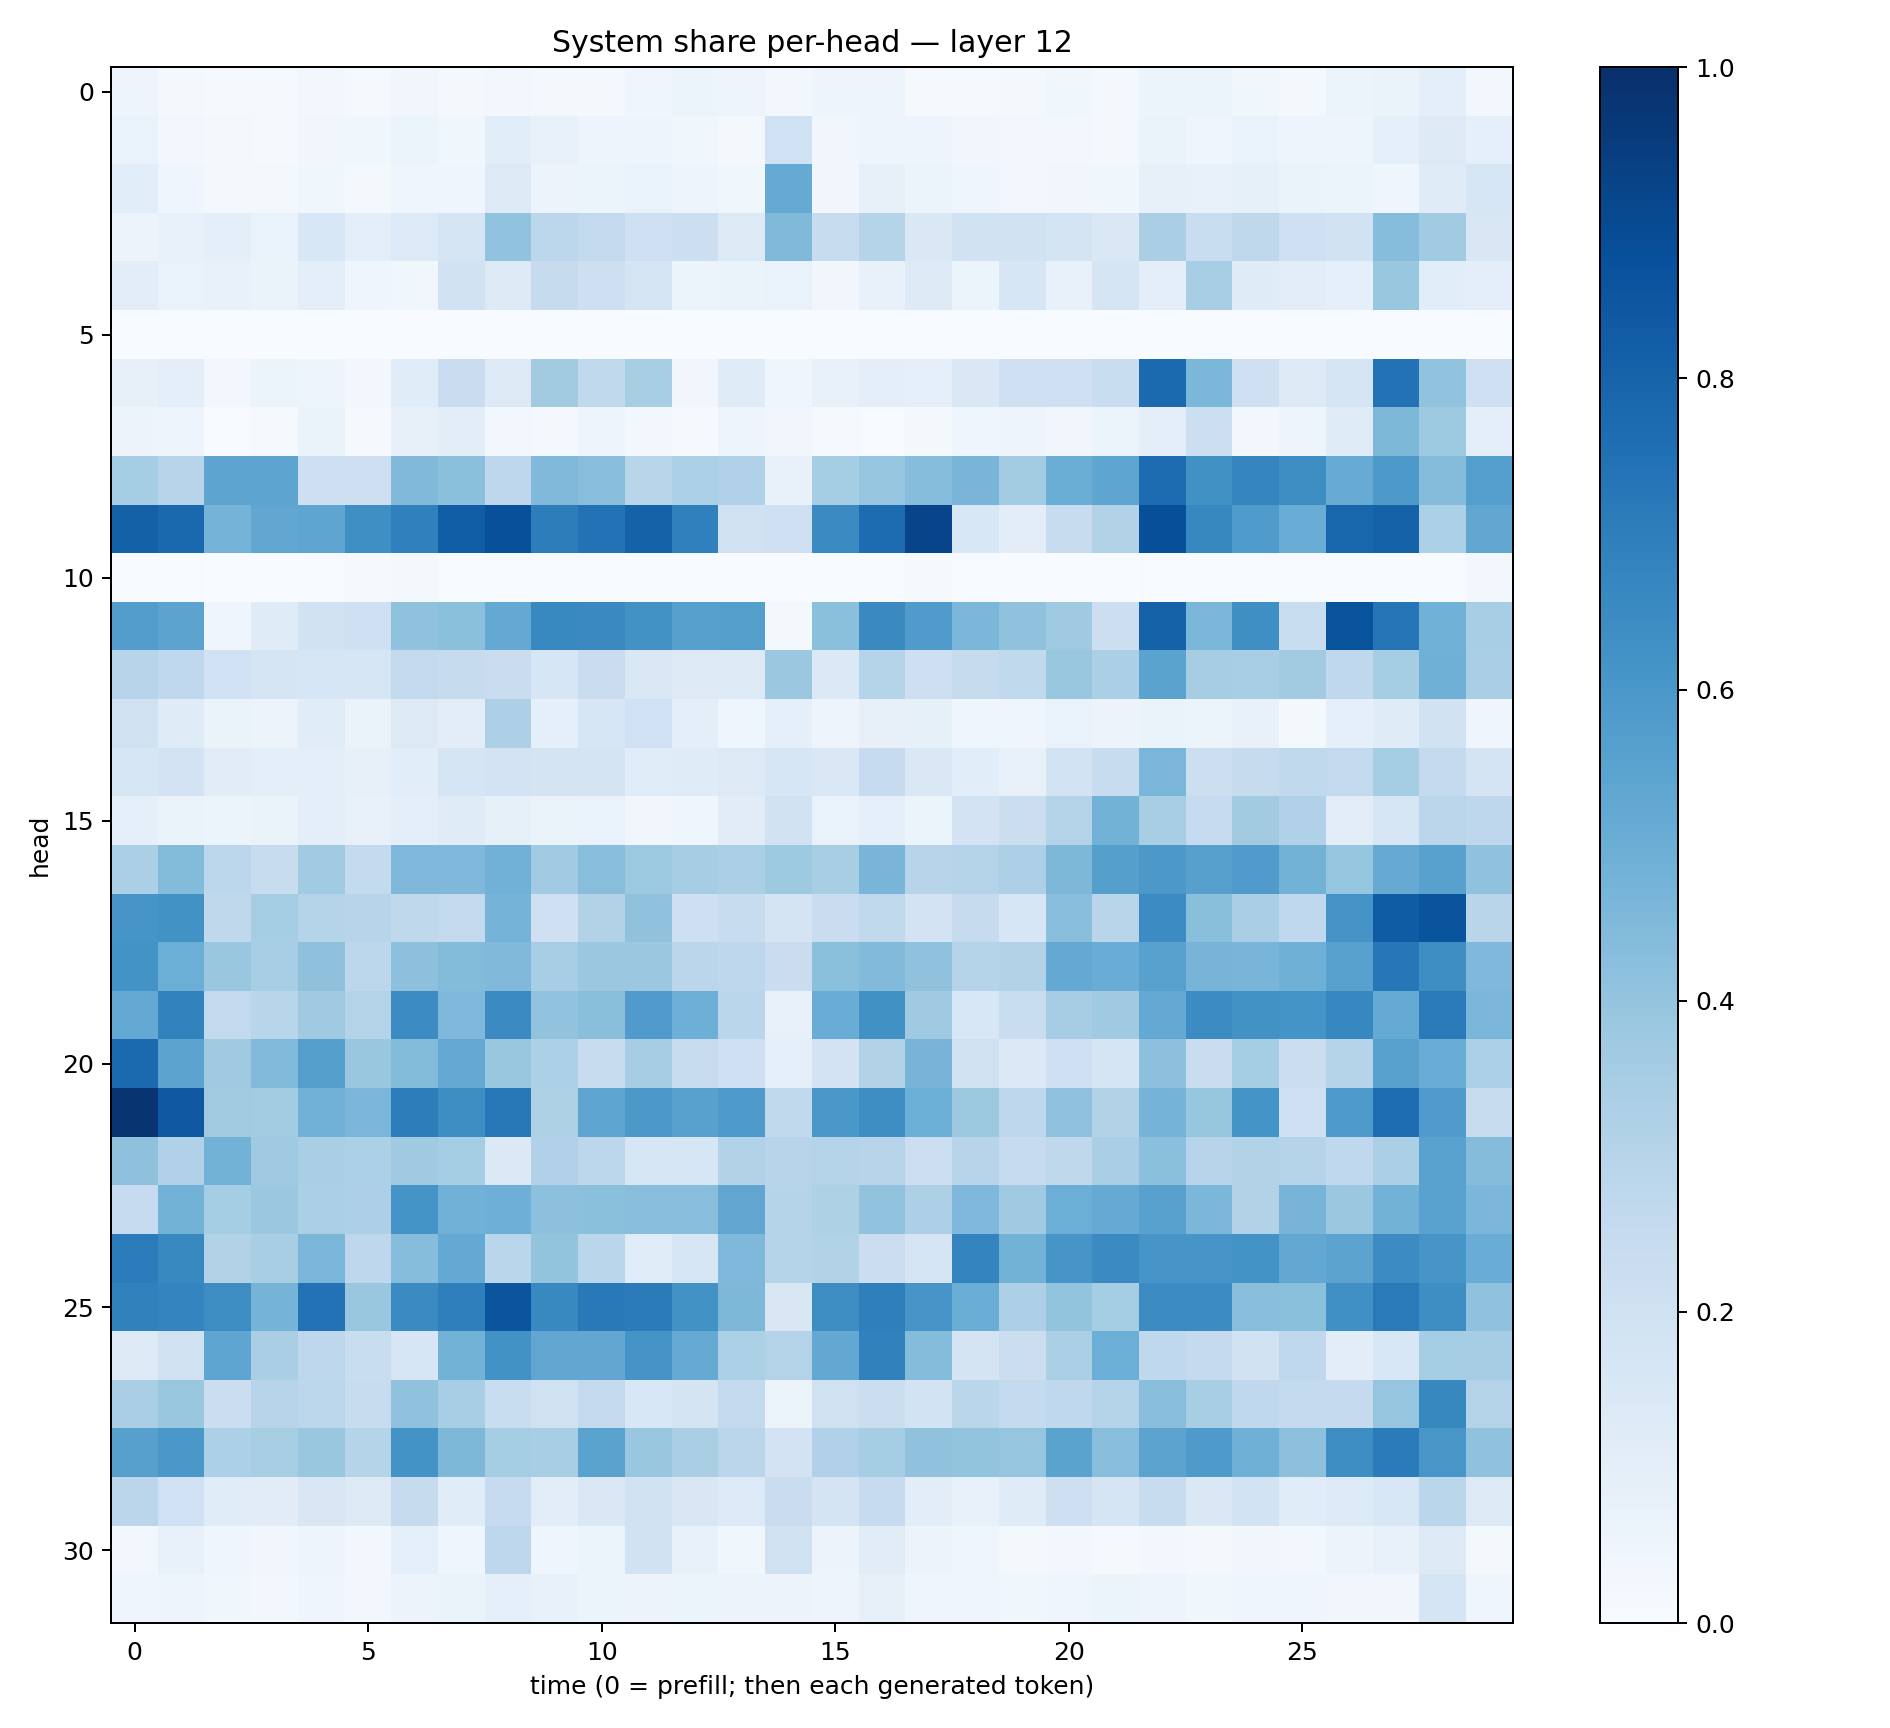

The table this chart was drawn from, first rows:
0.047621403, 0.022759557, 0.01024896, 0.011977918, 0.023662705, 0.01195639, 0.031955082, 0.017175311, 0.024435133, 0.016429925, 0.023148641, 0.041626252, 0.05231877, 0.050367747, 0.026494684, 0.049724188, 0.047208663, 0.009895803, 0.014114074, 0.019764846, 0.036831122, 0.023310417, 0.06052168, 0.051109284
0.06678, 0.02957, 0.01684, 0.01159, 0.03274, 0.03542, 0.06198, 0.03633, 0.106, 0.0733, 0.0493, 0.04737, 0.03639, 0.02128, 0.2018, 0.03231, 0.04696, 0.05053, 0.03469, 0.03047, 0.02685, 0.02288, 0.06449, 0.04542
0.1063, 0.04345, 0.01844, 0.02097, 0.03539, 0.0234, 0.04461, 0.03997, 0.1314, 0.05697, 0.05392, 0.06818, 0.04699, 0.03835, 0.5162, 0.03297, 0.08064, 0.05326, 0.04486, 0.03062, 0.03274, 0.03715, 0.08129, 0.0716
0.05779, 0.07791, 0.09884, 0.06979, 0.1533, 0.09652, 0.1344, 0.1693, 0.4059, 0.279, 0.2615, 0.2083, 0.2186, 0.1266, 0.4453, 0.2353, 0.3034, 0.1455, 0.1897, 0.1949, 0.1791, 0.1444, 0.3394, 0.231
0.1049, 0.07012, 0.07193, 0.06411, 0.1003, 0.04546, 0.03532, 0.191, 0.1285, 0.2432, 0.2143, 0.1684, 0.05279, 0.066, 0.06741, 0.03255, 0.07351, 0.124, 0.06028, 0.1607, 0.07193, 0.1674, 0.09891, 0.3475
0.0009111, 0.0005051, 0.001049, 0.001695, 0.001794, 0.0006418, 0.0009755, 0.0003381, 0.001257, 0.003271, 0.000628, 0.0002433, 0.0005013, 9.185528e-05, 0.003086, 0.0003143, 0.0003302, 0.001312, 0.001549, 0.002907, 0.00165, 0.00322, 0.0003614, 0.0004062
0.07899, 0.1002, 0.02676, 0.06016, 0.0489, 0.02392, 0.1147, 0.2279, 0.1274, 0.3608, 0.2618, 0.3418, 0.0335, 0.1211, 0.04458, 0.07342, 0.09412, 0.09209, 0.1433, 0.2038, 0.206, 0.231, 0.7738, 0.4593
0.05715, 0.04975, 0.00774, 0.01023, 0.06345, 0.01122, 0.07934, 0.1018, 0.03038, 0.02133, 0.04702, 0.03112, 0.0115, 0.04832, 0.03133, 0.009082, 0.007096, 0.02273, 0.04311, 0.04753, 0.03383, 0.0606, 0.1015, 0.2155
0.3521, 0.2962, 0.5415, 0.5426, 0.2137, 0.2111, 0.4464, 0.4208, 0.2737, 0.4474, 0.4274, 0.2922, 0.3301, 0.3193, 0.07661, 0.3539, 0.3981, 0.4321, 0.4677, 0.3568, 0.5022, 0.5385, 0.7677, 0.6252
0.8086, 0.7804, 0.4758, 0.5288, 0.5383, 0.6365, 0.6909, 0.8262, 0.8778, 0.7012, 0.7424, 0.806, 0.6906, 0.1987, 0.2083, 0.6503, 0.7677, 0.9219, 0.1533, 0.1035, 0.2385, 0.3156, 0.8797, 0.6621
0.003588, 0.005873, 0.000599, 0.002158, 0.005086, 0.00944, 0.02288, 0.003931, 0.004778, 0.006097, 0.004066, 0.002785, 0.002481, 0.00093, 0.001298, 0.001346, 0.002865, 0.01355, 0.004864, 0.001985, 0.002422, 0.00365, 0.005034, 0.003232
0.5742, 0.5432, 0.0405, 0.1195, 0.1946, 0.2097, 0.4083, 0.4184, 0.5217, 0.6595, 0.6531, 0.6221, 0.5594, 0.5629, 0.01619, 0.4189, 0.6557, 0.5787, 0.4592, 0.407, 0.3705, 0.2168, 0.8053, 0.4621
0.2945, 0.2658, 0.2016, 0.1711, 0.1608, 0.1607, 0.2579, 0.2446, 0.2276, 0.1629, 0.2279, 0.1452, 0.1301, 0.1314, 0.3803, 0.1384, 0.3046, 0.213, 0.2424, 0.264, 0.3842, 0.3357, 0.5496, 0.3514
0.1981, 0.1176, 0.06428, 0.05679, 0.1169, 0.06393, 0.1284, 0.1033, 0.3243, 0.08679, 0.1633, 0.1998, 0.09819, 0.04073, 0.09211, 0.05024, 0.07929, 0.08254, 0.0435, 0.0446, 0.06867, 0.05477, 0.06385, 0.05125
0.1581, 0.18, 0.1101, 0.09592, 0.09443, 0.07939, 0.1084, 0.165, 0.181, 0.1719, 0.1755, 0.1144, 0.1177, 0.1268, 0.1572, 0.1472, 0.2481, 0.1424, 0.1059, 0.07458, 0.1871, 0.2352, 0.462, 0.2172
0.08739, 0.06543, 0.06007, 0.06568, 0.09498, 0.07251, 0.09389, 0.1181, 0.0828, 0.06618, 0.07027, 0.03412, 0.04015, 0.1105, 0.1949, 0.06685, 0.08758, 0.05449, 0.1806, 0.2252, 0.3071, 0.4782, 0.3403, 0.2478
0.3338, 0.4376, 0.2789, 0.2422, 0.3652, 0.2556, 0.4516, 0.4504, 0.4836, 0.3647, 0.4272, 0.3733, 0.3504, 0.3348, 0.3748, 0.3416, 0.4651, 0.2933, 0.3053, 0.3278, 0.4559, 0.5662, 0.5962, 0.5623
0.6055, 0.6228, 0.2707, 0.3529, 0.297, 0.2946, 0.2722, 0.2589, 0.4749, 0.2091, 0.3116, 0.4098, 0.2117, 0.2375, 0.1768, 0.2276, 0.2623, 0.1814, 0.2433, 0.1621, 0.4275, 0.2906, 0.6484, 0.4247
0.6179, 0.4972, 0.3894, 0.3474, 0.4108, 0.2785, 0.4163, 0.4377, 0.4481, 0.3448, 0.3804, 0.3807, 0.2831, 0.2751, 0.2299, 0.4188, 0.4415, 0.4083, 0.2991, 0.3131, 0.5226, 0.5076, 0.558, 0.4713
0.5223, 0.6805, 0.2596, 0.2921, 0.3694, 0.3077, 0.6469, 0.4529, 0.6521, 0.4033, 0.4226, 0.5809, 0.4955, 0.2887, 0.07657, 0.5056, 0.626, 0.3699, 0.1532, 0.231, 0.3491, 0.3685, 0.5226, 0.6484
0.7752, 0.5465, 0.371, 0.4441, 0.5639, 0.3833, 0.4395, 0.522, 0.3878, 0.3299, 0.2375, 0.3496, 0.2386, 0.2044, 0.08633, 0.1829, 0.31, 0.4693, 0.1984, 0.1371, 0.2057, 0.1646, 0.4174, 0.2277
0.9777, 0.8429, 0.3624, 0.3593, 0.4808, 0.4627, 0.7008, 0.637, 0.7211, 0.3217, 0.5384, 0.5961, 0.5558, 0.5878, 0.2636, 0.5996, 0.6403, 0.4999, 0.3772, 0.2771, 0.4076, 0.3091, 0.4741, 0.3924
0.4107, 0.317, 0.477, 0.368, 0.3378, 0.3286, 0.3696, 0.3532, 0.1371, 0.318, 0.2809, 0.1597, 0.1622, 0.3095, 0.2932, 0.3077, 0.2943, 0.2174, 0.2967, 0.249, 0.2704, 0.3389, 0.419, 0.2948
0.2473, 0.477, 0.3551, 0.3826, 0.3358, 0.3272, 0.6156, 0.4829, 0.4958, 0.4176, 0.4185, 0.4273, 0.4269, 0.5321, 0.3011, 0.3238, 0.4029, 0.3254, 0.4531, 0.3698, 0.4994, 0.5125, 0.557, 0.4584
0.7045, 0.6594, 0.3132, 0.3406, 0.4612, 0.274, 0.4302, 0.5198, 0.2856, 0.4001, 0.2861, 0.1141, 0.161, 0.4513, 0.3011, 0.3139, 0.2193, 0.1706, 0.6727, 0.477, 0.6089, 0.6498, 0.6087, 0.6057
0.6863, 0.6746, 0.6442, 0.4754, 0.7441, 0.3899, 0.6508, 0.695, 0.859, 0.6586, 0.7178, 0.7095, 0.6222, 0.4554, 0.1516, 0.6439, 0.6923, 0.6064, 0.5015, 0.3272, 0.4002, 0.3547, 0.6473, 0.6468
0.1291, 0.1971, 0.5375, 0.3367, 0.2735, 0.2311, 0.1626, 0.4791, 0.6223, 0.532, 0.5281, 0.6114, 0.5129, 0.3311, 0.3068, 0.5244, 0.6845, 0.4375, 0.1793, 0.2262, 0.3353, 0.4997, 0.2681, 0.2529
0.3379, 0.3905, 0.2201, 0.2937, 0.2803, 0.2413, 0.4074, 0.3475, 0.2318, 0.1961, 0.2599, 0.1558, 0.1727, 0.2596, 0.05153, 0.1954, 0.2252, 0.1861, 0.2859, 0.2561, 0.2683, 0.3058, 0.4268, 0.3433
0.5607, 0.5979, 0.331, 0.3414, 0.3852, 0.2973, 0.6191, 0.4565, 0.3538, 0.3438, 0.5481, 0.3839, 0.3385, 0.2851, 0.181, 0.3175, 0.3525, 0.408, 0.4015, 0.3976, 0.5471, 0.4292, 0.5437, 0.5894
0.2845, 0.2022, 0.1163, 0.1128, 0.1511, 0.1316, 0.2458, 0.1168, 0.2494, 0.1041, 0.1411, 0.1921, 0.15, 0.1338, 0.2295, 0.1766, 0.2486, 0.1039, 0.0781, 0.1186, 0.2135, 0.1649, 0.2388, 0.1475
0.02949, 0.07554, 0.0403, 0.03499, 0.04873, 0.02634, 0.08981, 0.04255, 0.2746, 0.04257, 0.05903, 0.1876, 0.07545, 0.03883, 0.1963, 0.05606, 0.1104, 0.05652, 0.04414, 0.02336, 0.03122, 0.01327, 0.0257, 0.02309
0.04348, 0.05044, 0.03567, 0.02823, 0.04563, 0.02974, 0.05546, 0.06446, 0.08656, 0.07644, 0.06011, 0.05519, 0.05092, 0.05814, 0.05689, 0.04999, 0.07818, 0.0407, 0.04638, 0.03607, 0.0418, 0.05183, 0.05068, 0.03852
